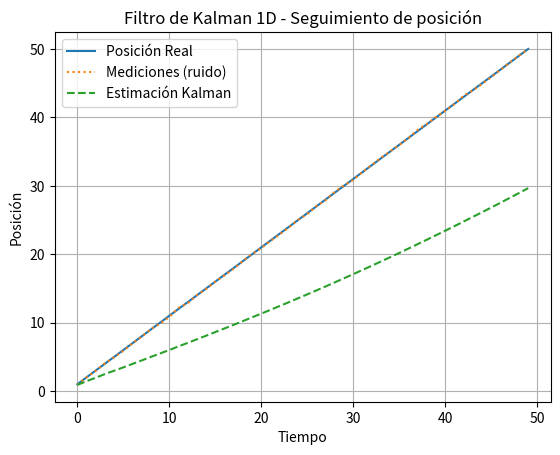

The matplotlib source for this figure:
import numpy as np
import matplotlib.pyplot as plt

# -------------------------------
# Parámetros del sistema
# -------------------------------

# Número de pasos de tiempo
n = 50

# Posición real inicial
x_real = 0.0

# Velocidad constante del objeto
v_real = 1.0

# Varianza del ruido del proceso (movimiento)
var_proceso = 1e-5

# Varianza del ruido de la medición (sensores)
var_medicion = 0.1**2

# -------------------------------
# Inicialización del filtro de Kalman
# -------------------------------

# Estimación inicial de la posición
x_est = 0.0

# Incertidumbre inicial
P = 1.0

# Ganancia del filtro de Kalman (se actualizará)
K = 0.0

# Matriz de covarianza del proceso (Q)
Q = var_proceso

# Varianza del ruido de medición (R)
R = var_medicion

# Matriz de observación (H)
H = 1.0

# Matriz de transición (A)
A = 1.0

# -------------------------------
# Simulación y estimación
# -------------------------------

# Almacenamiento de resultados para graficar
pos_real = []
mediciones = []
estimaciones = []

for t in range(n):
    # Movimiento real del objeto
    x_real += v_real + np.random.normal(0, np.sqrt(Q))
    pos_real.append(x_real)

    # Medición con ruido
    z = x_real + np.random.normal(0, np.sqrt(R))
    mediciones.append(z)

    # === PREDICCIÓN ===
    x_pred = A * x_est
    P_pred = A * P * A + Q

    # === ACTUALIZACIÓN ===
    K = P_pred * H / (H * P_pred * H + R)       # Ganancia de Kalman
    x_est = x_pred + K * (z - H * x_pred)       # Corrección con la medición
    P = (1 - K * H) * P_pred                    # Nueva incertidumbre

    estimaciones.append(x_est)

# -------------------------------
# Gráfica de resultados
# -------------------------------

plt.plot(pos_real, label='Posición Real')
plt.plot(mediciones, label='Mediciones (ruido)', linestyle='dotted')
plt.plot(estimaciones, label='Estimación Kalman', linestyle='--')
plt.legend()
plt.title('Filtro de Kalman 1D - Seguimiento de posición')
plt.xlabel('Tiempo')
plt.ylabel('Posición')
plt.grid(True)
plt.show()
